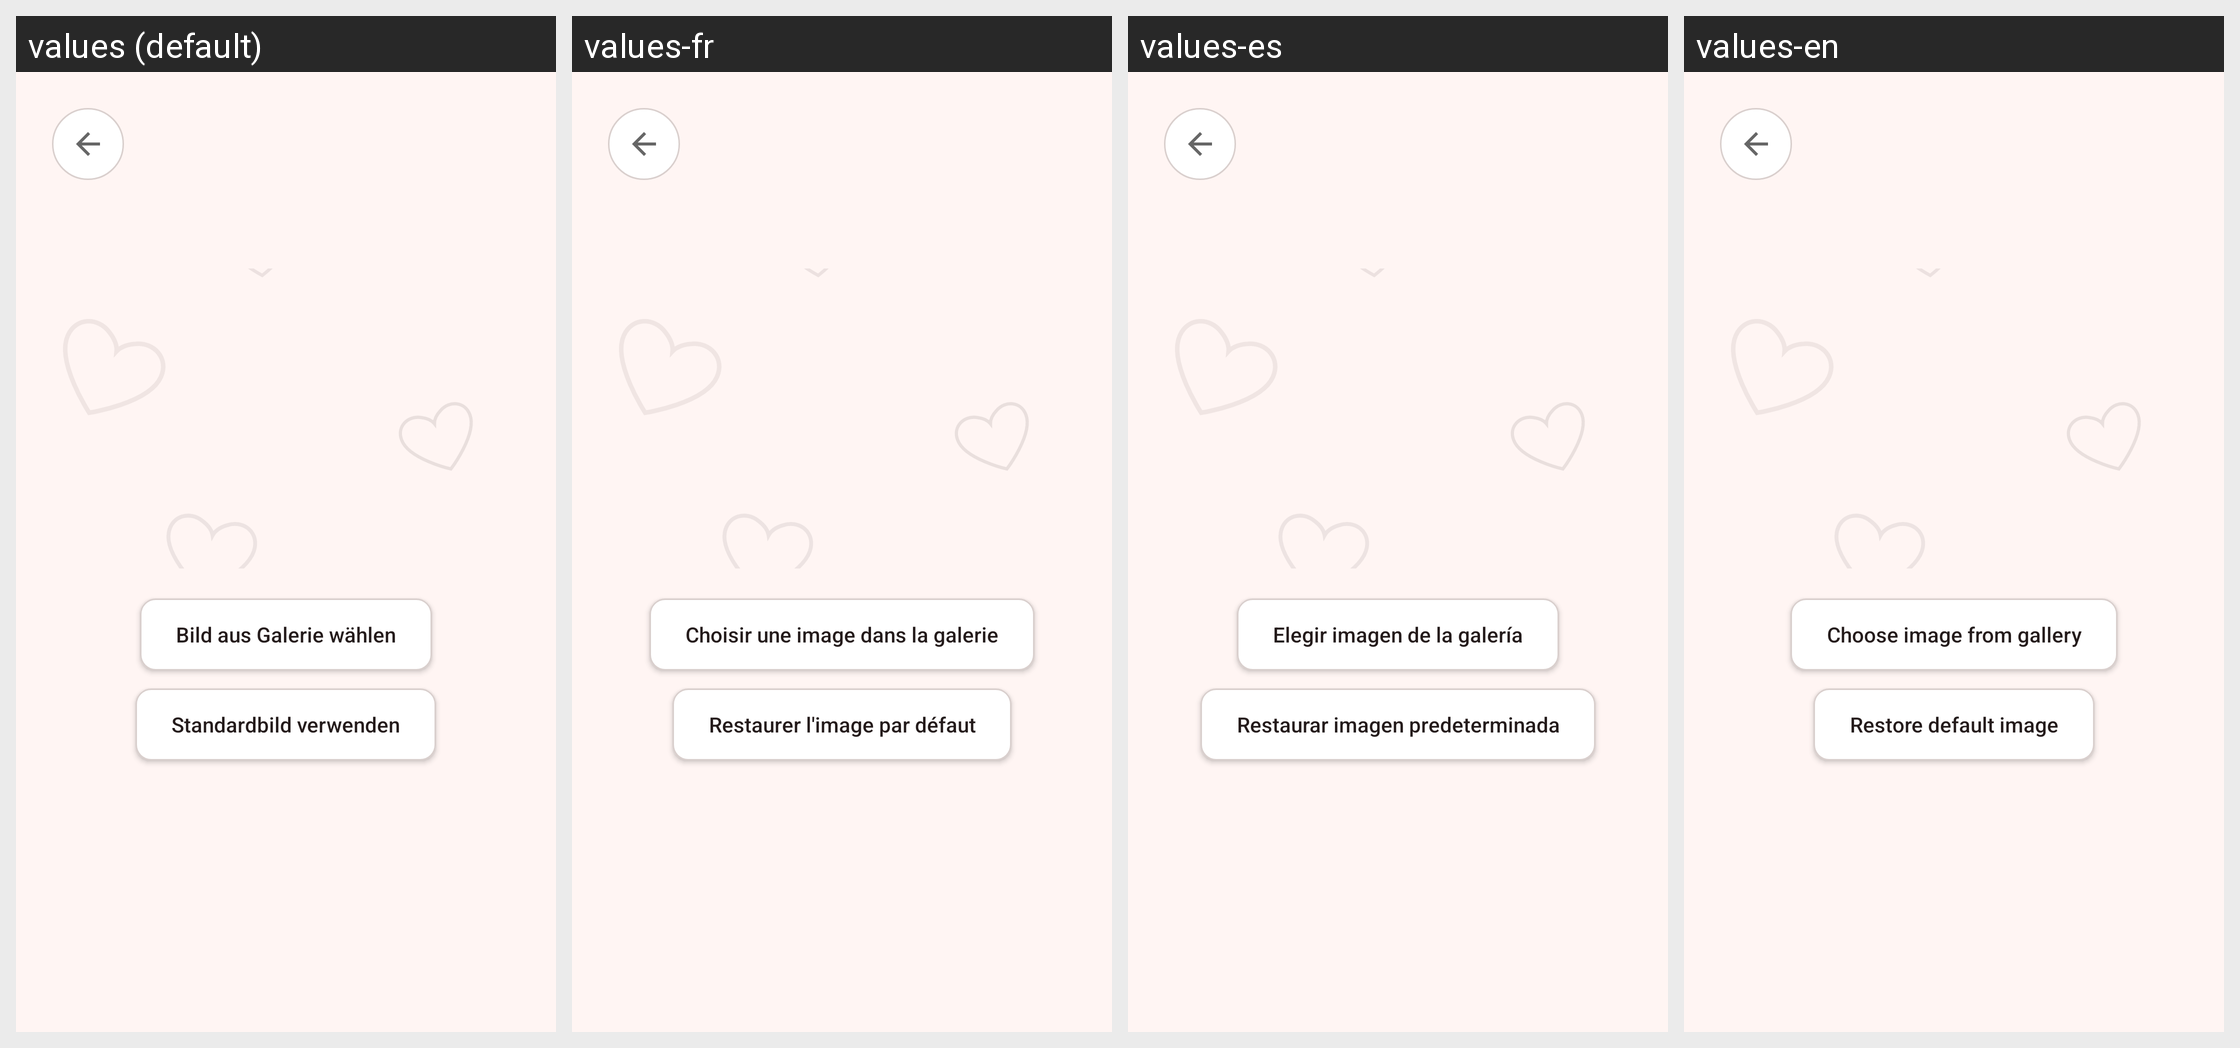

For this localized Android screen grid, give each drawn string resource with its value in every locale shown.
Android screen res/layout/activity_background_settings.xml rendered under 4 locales, left to right: values (default), values-fr, values-es, values-en. Device: Nexus 5 (rendered at 1080×1920; each locale shown at half size, 540×960, under a caption strip naming it); theme Theme.AnniversaryCounter.
Strings drawn on this screen, with the default value and each locale's value (text and hints the layout hard-codes, and strings that could not be matched under every locale, appear in the picture but are not listed):

background_pick_from_gallery
  values: Bild aus Galerie wählen
  values-fr: Choisir une image dans la galerie
  values-es: Elegir imagen de la galería
  values-en: Choose image from gallery

background_use_default
  values: Standardbild verwenden
  values-fr: Restaurer l'image par défaut
  values-es: Restaurar imagen predeterminada
  values-en: Restore default image
